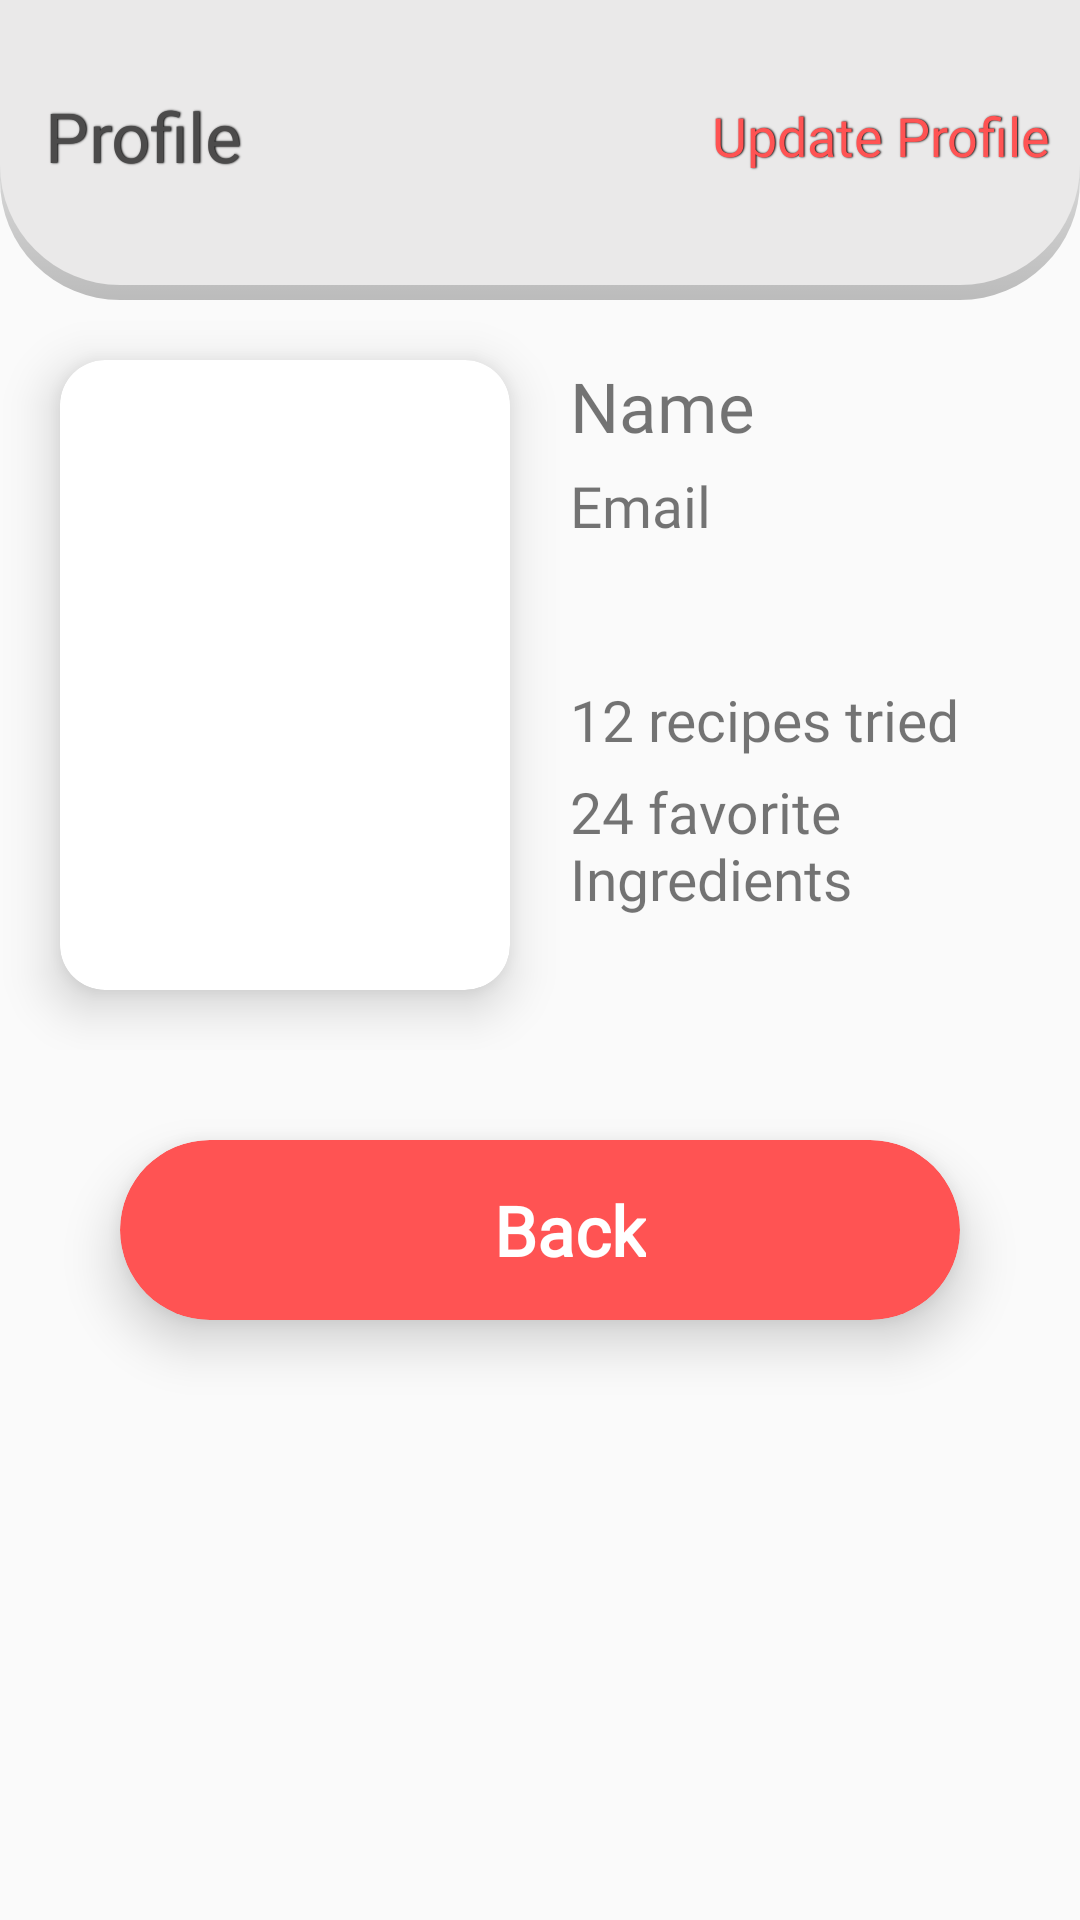

Write the Android layout XML for this screen, with the resource values it uses.
<!-- AndroidManifest.xml: application theme AppTheme -->
<!-- res/layout/activity_profile.xml -->
<?xml version="1.0" encoding="utf-8"?>
<LinearLayout xmlns:android="http://schemas.android.com/apk/res/android"
    xmlns:app="http://schemas.android.com/apk/res-auto"
    xmlns:tools="http://schemas.android.com/tools"
    android:layout_width="match_parent"
    android:layout_height="match_parent"
    android:orientation="vertical"
    tools:context=".activity.ProfileActivity">

    <LinearLayout
        android:layout_width="match_parent"
        android:layout_height="100dp"
        android:background="@drawable/expanded_tool_design"
        android:orientation="vertical">

        <LinearLayout
            android:layout_width="match_parent"
            android:layout_height="wrap_content"
            android:layout_marginLeft="15dp"
            android:layout_marginTop="30dp"
            android:gravity="center_vertical"
            android:orientation="horizontal">

            <TextView
                android:layout_weight="1"
                android:layout_width="0dp"
                android:layout_height="wrap_content"
                android:fontFamily="@font/pt_sans_bold"
                android:shadowColor="@android:color/black"
                android:shadowDx="1"
                android:shadowDy="0"
                android:shadowRadius="1"
                android:text="Profile"
                android:textColor="#4C4B4B"
                android:textSize="23sp" />

            <TextView
                android:id="@+id/tv_update_profile"
                android:layout_width="0dp"
                android:layout_height="wrap_content"
                android:paddingRight="10dp"
                android:gravity="right"
                android:layout_weight="1"
                android:fontFamily="@font/pt_sans_bold"
                android:shadowColor="@android:color/black"
                android:shadowDx="1"
                android:shadowDy="0"
                android:shadowRadius="1"
                android:text="Update Profile"
                android:textColor="@color/colorPrimary"
                android:textSize="18sp" />


        </LinearLayout>


    </LinearLayout>

    <LinearLayout
        android:layout_width="match_parent"
        android:layout_height="wrap_content"
        android:orientation="horizontal">

        <androidx.cardview.widget.CardView
            android:id="@+id/card_view_recipe_image"
            android:layout_width="150dp"
            android:layout_height="210dp"
            android:layout_margin="20dp"
            android:clipChildren="false"
            android:clipToPadding="false"
            android:divider="@android:color/transparent"
            android:dividerHeight="0.0px"
            android:elevation="8dp"
            app:cardCornerRadius="15dp"
            app:cardElevation="10dp"
            app:cardPreventCornerOverlap="false">

            <FrameLayout
                android:layout_width="match_parent"
                android:layout_height="match_parent">

                <ImageView
                    android:id="@+id/img_profile"
                    android:paddingLeft="10dp"
                    android:paddingRight="10dp"
                    android:paddingTop="10dp"
                    android:layout_width="match_parent"
                    android:layout_height="match_parent"
                    android:scaleType="centerCrop" />

            </FrameLayout>

        </androidx.cardview.widget.CardView>

        <LinearLayout
            android:layout_width="match_parent"
            android:layout_height="match_parent"
            android:layout_marginTop="20dp"
            android:orientation="vertical">

            <TextView
                android:id="@+id/tv_profile_name"
                android:layout_width="match_parent"
                android:layout_height="wrap_content"
                android:fontFamily="@font/pt_sans_bold"
                android:text="Name"
                android:textSize="23sp" />

            <TextView
                android:id="@+id/tv_profile_email"
                android:layout_width="match_parent"
                android:layout_height="wrap_content"
                android:layout_marginTop="5dp"
                android:fontFamily="@font/pt_sans"
                android:text="Email"
                android:textSize="19sp" />

            <TextView
                android:id="@+id/tv_profile_contact"
                android:layout_width="match_parent"
                android:layout_height="wrap_content"
                android:layout_marginTop="5dp"
                android:fontFamily="@font/pt_sans"
                android:text=""
                android:textSize="19sp" />

            <TextView
                android:id="@+id/tv_profile_recipe_count"
                android:layout_width="match_parent"
                android:layout_height="wrap_content"
                android:layout_marginTop="15dp"
                android:fontFamily="@font/pt_sans"
                android:text="12 recipes tried"
                android:textSize="19sp" />

            <TextView
                android:id="@+id/tv_profile_ingr_count"
                android:layout_width="match_parent"
                android:layout_height="wrap_content"
                android:layout_marginTop="5dp"
                android:fontFamily="@font/pt_sans"
                android:text="24 favorite Ingredients"
                android:textSize="19sp" />

        </LinearLayout>


    </LinearLayout>

    <androidx.cardview.widget.CardView
        android:id="@+id/card_back"
        android:layout_width="match_parent"
        android:layout_height="wrap_content"
        android:layout_gravity="bottom"
        android:layout_marginLeft="40dp"
        android:layout_marginTop="30dp"
        android:layout_marginRight="40dp"
        android:clipChildren="false"
        android:clipToPadding="false"
        android:divider="@android:color/transparent"
        android:dividerHeight="0.0px"
        android:elevation="8dp"
        app:cardBackgroundColor="@color/colorPrimary"
        app:cardCornerRadius="40dp"
        app:cardElevation="10dp"
        app:cardPreventCornerOverlap="false">

        <LinearLayout
            android:layout_width="match_parent"
            android:layout_height="60dp"
            android:orientation="vertical">

            <LinearLayout
                android:id="@+id/ll_camera_open"
                android:layout_width="match_parent"
                android:layout_height="match_parent"
                android:gravity="center"
                android:orientation="horizontal">

                <ImageView
                    android:layout_width="wrap_content"
                    android:layout_height="wrap_content"
                    android:src="@drawable/ic_baseline_keyboard_backspace_24"
                    android:tint="@android:color/white" />

                <TextView
                    android:layout_width="wrap_content"
                    android:layout_height="wrap_content"
                    android:layout_marginLeft="20dp"
                    android:fontFamily="@font/pt_sans"
                    android:text="Back"
                    android:textAlignment="textStart"
                    android:textColor="@color/white"
                    android:textSize="23sp"
                    android:textStyle="bold" />
            </LinearLayout>
        </LinearLayout>

    </androidx.cardview.widget.CardView>

</LinearLayout>
<!-- resources referenced by this layout -->
<resources>
  <color name="colorPrimary">#FF5353</color>
  <color name="white">#FFFFFF</color>
  <!-- drawable expanded_tool_design (drawable) -->
  <?xml version="1.0" encoding="utf-8"?>
  <layer-list xmlns:android="http://schemas.android.com/apk/res/android" >
  
      <item android:top="1dp">
          <shape
              android:dither="true"
              android:shape="rectangle" >
              <corners android:bottomLeftRadius="40dp"
                  android:bottomRightRadius="40dp" />
              <gradient
                  android:angle="270"
                  android:startColor="#00000000"
                  android:endColor="#40000000" />
              <size android:height="8dp" />
          </shape>
      </item>
      <item android:bottom="5dp">
          <shape android:shape="rectangle" >
              <size android:height="1dp" />
              <corners android:bottomLeftRadius="40dp"
                  android:bottomRightRadius="40dp" />
              <solid android:color="#EAE9E9" />
          </shape>
      </item>
  
  
  </layer-list>
  <style name="AppTheme" parent="Theme.AppCompat.Light.NoActionBar">
          
          <item name="colorPrimary">@color/colorPrimary</item>
          <item name="colorPrimaryDark">@color/colorPrimaryDark</item>
          <item name="colorAccent">@color/colorAccent</item>
      </style>
  <color name="colorPrimaryDark">#ED3030</color>
  <color name="colorAccent">#0ADAF4</color>
</resources>
